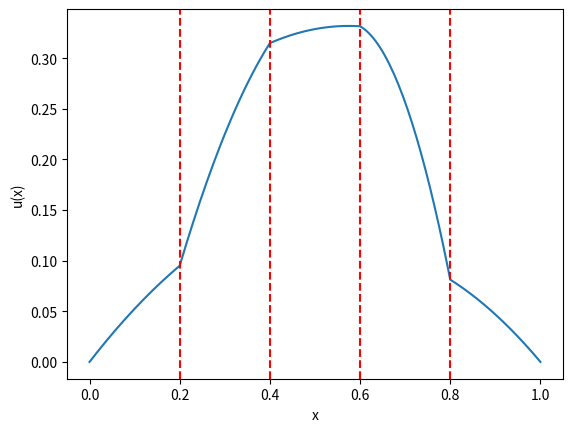

Reproduce this figure in Python.
import numpy as np
import matplotlib.pyplot as plt

class PoissonsEquation1D:
    def __init__(self, params):
        """
        Initialize the problem with given parameters.
        
        Args:
        params (dict): Dictionary containing problem parameters.
        """
        # Physical parameters
        self.length = params.get("length", 1.0)
        self.interface = params.get("interface", 0.4)
        self.k1 = params.get("k1", 1.0)
        self.k2 = params.get("k2", 0.2)
        self.f1 = params.get("f1", 1.0)  # Forcing term in region 1
        self.f2 = params.get("f2", 0.5)  # Forcing term in region 2

        # Discretization
        self.num_points = params.get("num_points", 101)
        self.dx = self.length / (self.num_points - 1)
        self.x = np.linspace(0, self.length, self.num_points)
        self.interface_index = np.where(self.x >= self.interface)[0][0]

        # Matrix and RHS vector
        self.A = np.zeros((self.num_points, self.num_points))
        self.b = np.zeros(self.num_points)

    def setup_matrix(self):
        for i in range(1, self.num_points - 1):
            if i < self.interface_index:  # Region with k1
                self.A[i, i - 1] = self.k1 / self.dx**2
                self.A[i, i] = -2 * self.k1 / self.dx**2
                self.A[i, i + 1] = self.k1 / self.dx**2
                self.b[i] = -self.f1  # Forcing term in region 1
            elif i > self.interface_index:  # Region with k2
                self.A[i, i - 1] = self.k2 / self.dx**2
                self.A[i, i] = -2 * self.k2 / self.dx**2
                self.A[i, i + 1] = self.k2 / self.dx**2
                self.b[i] = -self.f2  # Forcing term in region 2

        # Interface conditions
        self.A[self.interface_index, self.interface_index - 1] = self.k1 / self.dx**2
        self.A[self.interface_index, self.interface_index] = -self.k1 / self.dx**2 - self.k2 / self.dx**2
        self.A[self.interface_index, self.interface_index + 1] = self.k2 / self.dx**2
        self.b[self.interface_index] = -(self.f1 + self.f2) / 2  # Average forcing term at the interface

        # Boundary conditions
        self.A[0, 0] = 1.0  # u=0 at x=0
        self.A[-1, -1] = 1.0  # u=0 at x=1
        self.b[0] = 0.0
        self.b[-1] = 0.0

    def solve(self):
        """Solves the linear system and returns the solution."""
        return np.linalg.solve(self.A, self.b)

    def plot_solution(self, u):
        """Plots the solution."""
        plt.plot(self.x, u, label="Numerical solution")
        plt.axvline(x=self.interface, color='r', linestyle='--', label="Interface")
        plt.xlabel("x")
        plt.ylabel("u(x)")
        # plt.title("Solution of Poisson's Equation with Interface")
        plt.legend()
        plt.show()

class HomogeneousPoissonsEquation1D:
    def __init__(self, params):
        """
        Initialize the homogeneous Poisson's equation problem.

        Args:
        params (dict): Dictionary containing problem parameters.
        """
        # Physical parameters
        self.length = params.get("length", 1.0)
        self.k = params.get("k", 1.0) 
        self.source = params.get("source", 1.0)

        # Discretization
        self.num_points = params.get("num_points", 101)
        self.dx = self.length / (self.num_points - 1)
        self.x = np.linspace(0, self.length, self.num_points)

        # Matrix and RHS vector
        self.A = np.zeros((self.num_points, self.num_points))
        self.b = np.zeros(self.num_points)

    def setup_matrix(self):
        for i in range(1, self.num_points - 1):
            self.A[i, i - 1] = self.k / self.dx**2
            self.A[i, i] = -2 * self.k / self.dx**2
            self.A[i, i + 1] = self.k / self.dx**2
            self.b[i] = -self.source  # Forcing term

        # Boundary conditions
        self.A[0, 0] = 1.0  # u=0 at x=0
        self.A[-1, -1] = 1.0  # u=0 at x=L
        self.b[0] = 0.0
        self.b[-1] = 0.0

    def solve(self):
        """Solves the linear system and returns the solution."""
        return np.linalg.solve(self.A, self.b)

    def plot_solution(self, u):
        """Plots the solution."""
        plt.plot(self.x, u, label="Numerical solution")
        plt.xlabel("x")
        plt.ylabel("u(x)")
        plt.title("Homogeneous Poisson's equation")
        plt.legend()
        plt.show()



class PoissonsEquation2D:
    def __init__(self, params):
        """
        Initialize the 2D Poisson's equation problem with interface along x=y.
        
        Args:
        params (dict): Dictionary containing problem parameters.
        """
        # Physical parameters
        self.length = params.get("length", 1.0)
        self.num_points = params.get("num_points", 101)
        self.k1 = params.get("k1", 1.0)
        self.k2 = params.get("k2", 0.2)
        self.f1 = params.get("f1", 1.0)  # Forcing term in region 1
        self.f2 = params.get("f2", 0.5)  # Forcing term in region 2

        # Discretization
        self.dx = self.length / (self.num_points - 1)
        self.x, self.y = np.meshgrid(
            np.linspace(0, self.length, self.num_points),
            np.linspace(0, self.length, self.num_points)
        )
        self.interface = self.x >= self.y  # Diagonal interface (x >= y)
        self.num_grid_points = self.num_points**2  # Total number of grid points

        # Matrix and RHS vector
        self.A = np.zeros((self.num_grid_points, self.num_grid_points))
        self.b = np.zeros(self.num_grid_points)

    def _index(self, i, j):
        """Converts 2D (i, j) index to 1D index for matrix representation."""
        return i * self.num_points + j

    def setup_matrix(self):
        """Setup matrix A and vector b."""
        for i in range(self.num_points):
            for j in range(self.num_points):
                idx = self._index(i, j)
                
                if i == 0 or j == 0 or i == self.num_points - 1 or j == self.num_points - 1:
                    # Boundary conditions: u = 0 at the edges
                    self.A[idx, idx] = 1.0
                    self.b[idx] = 0.0
                else:
                    # Determine region: region 1 (k1, f1) or region 2 (k2, f2)
                    if self.interface[i, j]:  # Region 1 (above x=y)
                        k = self.k1
                        f = self.f1
                    else:  # Region 2 (below x=y)
                        k = self.k2
                        f = self.f2

                    # Poisson equation finite-difference
                    self.A[idx, self._index(i - 1, j)] = k / self.dx**2  # u(i-1, j)
                    self.A[idx, self._index(i + 1, j)] = k / self.dx**2  # u(i+1, j)
                    self.A[idx, self._index(i, j - 1)] = k / self.dx**2  # u(i, j-1)
                    self.A[idx, self._index(i, j + 1)] = k / self.dx**2  # u(i, j+1)
                    self.A[idx, idx] = -4 * k / self.dx**2  # u(i, j)
                    self.b[idx] = -f  # Forcing term

    def solve(self):
        """Solve the linear system and reshape the solution into 2D."""
        u_flat = np.linalg.solve(self.A, self.b)
        return u_flat.reshape((self.num_points, self.num_points))

    def plot_solution(self, u):
        """Plots the solution."""
        plt.figure(figsize=(8, 6))
        plt.contourf(self.x, self.y, u, levels=50, cmap="viridis")
        plt.colorbar(label="u(x, y)")
        plt.plot(
            [0, self.length], [0, self.length], color='red', linestyle='--', label="Interface (x=y)"
        )
        plt.xlabel("x")
        plt.ylabel("y")
        plt.title("Deterministic")
        plt.legend()
        plt.grid(False)
        plt.show()




class PoissonsEquation1D_MultipleInterfaces:
    def __init__(self, params):
        """
        Initialize the problem with given parameters.
        
        Args:
        params (dict): Dictionary containing problem parameters.
        """
        # Physical parameters
        self.length = params.get("length", 1.0)
        self.interfaces = params.get("interfaces", [0.2, 0.4, 0.6, 0.8])  # Interface locations
        self.k_values = params.get("k_values", [1.0, 0.5, 0.2, 0.7, 1.2])  # Conductivities in each region
        self.f_values = params.get("f_values", [0.5, 0.8, 0.3, 0.6, 0.9])  # Forcing terms in each region

        # Discretization
        self.num_points = params.get("num_points", 101)
        self.dx = self.length / (self.num_points - 1)
        self.x = np.linspace(0, self.length, self.num_points)

        # Interface indices
        self.interface_indices = [np.where(self.x >= interface)[0][0] for interface in self.interfaces]
        
        # Matrix and RHS vector
        self.A = np.zeros((self.num_points, self.num_points))
        self.b = np.zeros(self.num_points)

    def setup_matrix(self):
        for i in range(1, self.num_points - 1):
            region = 0
            for idx in self.interface_indices:
                if i < idx:
                    break
                region += 1
            
            k = self.k_values[region]
            f = self.f_values[region]

            # Fill in matrix A and RHS vector b
            self.A[i, i - 1] = k / self.dx**2
            self.A[i, i] = -2 * k / self.dx**2
            self.A[i, i + 1] = k / self.dx**2
            self.b[i] = -f

        # Interface conditions
        for idx, interface_idx in enumerate(self.interface_indices):
            k1 = self.k_values[idx]
            k2 = self.k_values[idx + 1]
            f1 = self.f_values[idx]
            f2 = self.f_values[idx + 1]

            self.A[interface_idx, interface_idx - 1] = k1 / self.dx**2
            self.A[interface_idx, interface_idx] = -k1 / self.dx**2 - k2 / self.dx**2
            self.A[interface_idx, interface_idx + 1] = k2 / self.dx**2
            self.b[interface_idx] = -(f1 + f2) / 2

        # Boundary conditions
        self.A[0, 0] = 1.0  # u=0 at x=0
        self.A[-1, -1] = 1.0  # u=0 at x=1
        self.b[0] = 0.0
        self.b[-1] = 0.0

    def solve(self):
        return np.linalg.solve(self.A, self.b)

    def plot_solution(self, u):
        plt.plot(self.x, u, label="Numerical solution")
        for interface in self.interfaces:
            plt.axvline(x=interface, color='r', linestyle='--', label="Interface")
        plt.xlabel("x")
        plt.ylabel("u(x)")
        plt.show()




# Usage
if __name__ == "__main__":

    # #### 2D:
    # params = {
    #     "length": 1.0,  # Domain size
    #     "num_points": 101,  # Number of points in each dimension
    #     "k1": 1.0,  # Conductivity in region 1
    #     "k2": 0.25,  # Conductivity in region 2
    #     "f1": 0.5,  # Forcing term in region 1
    #     "f2": 0.5   # Forcing term in region 2
    # }
    # problem = PoissonsEquation2D(params)
    # problem.setup_matrix()
    # solution = problem.solve()
    # problem.plot_solution(solution)


    # #### 1D Homo:
    # params = {
    #     "length": 1.0,     # Length of the domain
    #     "k": 1.0,          # Conductivity
    #     "source": 1.0,     # Forcing term
    #     "num_points": 101  # Number of grid points
    # }

    # problem = HomogeneousPoissonsEquation1D(params)
    # problem.setup_matrix()
    # solution = problem.solve()
    # problem.plot_solution(solution)


    # #### 1D Hetero:
    # params = {
    #     "length": 1.0,
    #     "interface": 0.4,
    #     "k1": 1.0,
    #     "k2": 0.2,
    #     "f1": 1.0,
    #     "f2": 1.0,
    #     "num_points": 101
    # }

    # problem = PoissonsEquation1D(params)
    # problem.setup_matrix()
    # solution = problem.solve()
    # problem.plot_solution(solution)

    ### 1D multiple interface
    params = {
    "length": 1.0,
    "interfaces": [0.2, 0.4, 0.6, 0.8],
    "k_values": [1.0, 0.25, 0.9, 0.1, 0.8],
    "f_values": [1,1,1,1,1],
    "num_points": 201
    }

    problem = PoissonsEquation1D_MultipleInterfaces(params)
    problem.setup_matrix()
    solution = problem.solve()
    problem.plot_solution(solution)